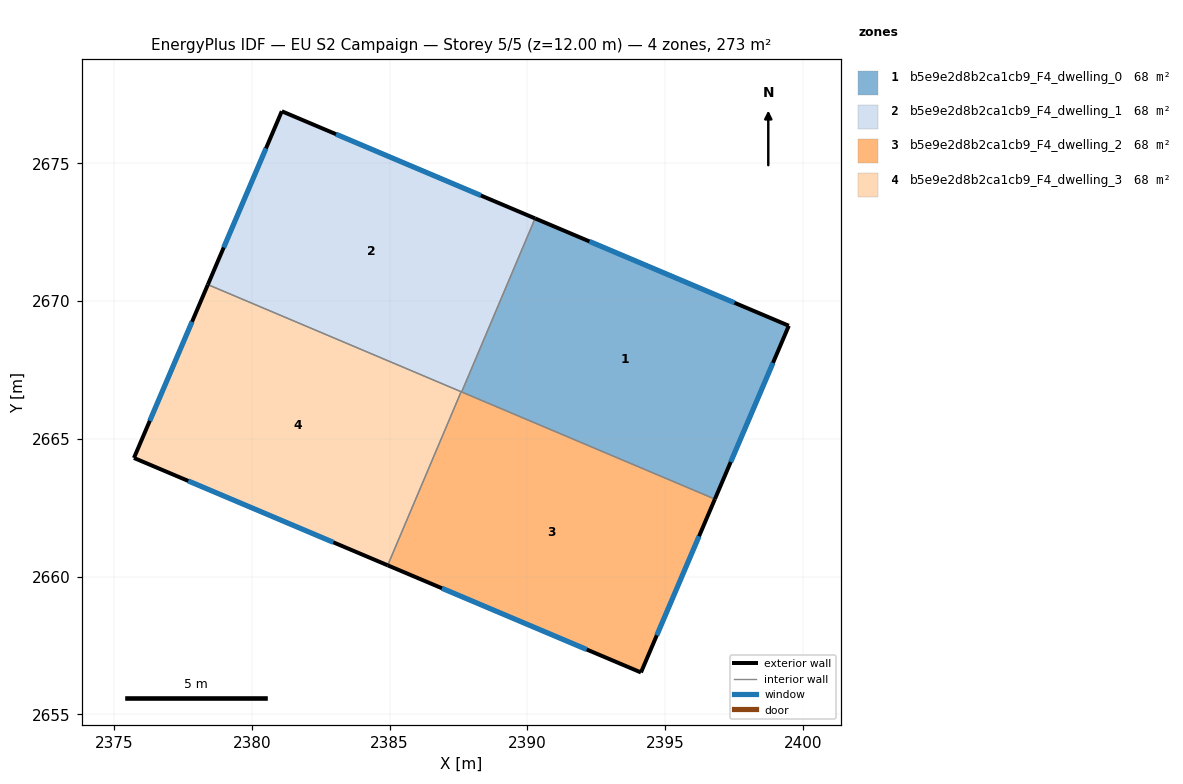
=== STOREY PLAN SPEC (per zone: floor XY polygon, exterior-wall plan segments, windows/doors) ===
zone 1: b5e9e2d8b2ca1cb9_F4_dwelling_0  (68.3 m²)
  floor: (2399.49, 2669.11) (2396.80, 2662.82) (2387.61, 2666.70) (2390.28, 2673.00)
  exterior wall: (2396.80, 2662.82) – (2399.49, 2669.11)  [6.8 m]
    window: (2397.38, 2664.16) – (2398.91, 2667.76)  [6.7 m²]
  exterior wall: (2399.49, 2669.11) – (2390.28, 2673.00)  [10.0 m]
    window: (2397.51, 2669.94) – (2392.25, 2672.17)  [9.8 m²]
  interior walls: 2
zone 2: b5e9e2d8b2ca1cb9_F4_dwelling_1  (68.3 m²)
  floor: (2390.28, 2673.00) (2387.61, 2666.70) (2378.40, 2670.60) (2381.09, 2676.89)
  exterior wall: (2381.09, 2676.89) – (2378.40, 2670.60)  [6.8 m]
    window: (2380.51, 2675.54) – (2378.98, 2671.95)  [6.7 m²]
  exterior wall: (2390.28, 2673.00) – (2381.09, 2676.89)  [10.0 m]
    window: (2388.31, 2673.83) – (2383.05, 2676.06)  [9.8 m²]
  interior walls: 3
zone 3: b5e9e2d8b2ca1cb9_F4_dwelling_2  (68.3 m²)
  floor: (2396.80, 2662.82) (2394.12, 2656.53) (2384.93, 2660.41) (2387.59, 2666.71)
  exterior wall: (2394.12, 2656.53) – (2396.80, 2662.82)  [6.8 m]
    window: (2394.69, 2657.87) – (2396.23, 2661.47)  [6.7 m²]
  exterior wall: (2384.93, 2660.41) – (2394.12, 2656.53)  [10.0 m]
    window: (2386.90, 2659.58) – (2392.15, 2657.36)  [9.8 m²]
  interior walls: 3
zone 4: b5e9e2d8b2ca1cb9_F4_dwelling_3  (68.3 m²)
  floor: (2387.59, 2666.71) (2384.93, 2660.41) (2375.72, 2664.31) (2378.40, 2670.60)
  exterior wall: (2375.72, 2664.31) – (2384.93, 2660.41)  [10.0 m]
    window: (2377.69, 2663.47) – (2382.96, 2661.25)  [9.8 m²]
  exterior wall: (2378.40, 2670.60) – (2375.72, 2664.31)  [6.8 m]
    window: (2377.83, 2669.25) – (2376.29, 2665.66)  [6.7 m²]
  interior walls: 2

=== DERIVED (storey summary) ===
Building: EU S2 Campaign
Storey: 5 of 5  (floor level z = 12.00 m)
Storey gross floor area: 273.3 m²
Zones on this storey: 4
  - b5e9e2d8b2ca1cb9_F4_dwelling_0: floor 68.3 m²; exterior wall 16.8 m (50.5 m²); 2 window(s) 16.5 m²; WWR 32.7%
  - b5e9e2d8b2ca1cb9_F4_dwelling_1: floor 68.3 m²; exterior wall 16.8 m (50.5 m²); 2 window(s) 16.5 m²; WWR 32.7%
  - b5e9e2d8b2ca1cb9_F4_dwelling_2: floor 68.3 m²; exterior wall 16.8 m (50.5 m²); 2 window(s) 16.5 m²; WWR 32.7%
  - b5e9e2d8b2ca1cb9_F4_dwelling_3: floor 68.3 m²; exterior wall 16.8 m (50.5 m²); 2 window(s) 16.5 m²; WWR 32.7%
Zone adjacency (shared interzone walls):
  - b5e9e2d8b2ca1cb9_F4_dwelling_0 ↔ b5e9e2d8b2ca1cb9_F4_dwelling_1
  - b5e9e2d8b2ca1cb9_F4_dwelling_0 ↔ b5e9e2d8b2ca1cb9_F4_dwelling_2
  - b5e9e2d8b2ca1cb9_F4_dwelling_1 ↔ b5e9e2d8b2ca1cb9_F4_dwelling_2
  - b5e9e2d8b2ca1cb9_F4_dwelling_1 ↔ b5e9e2d8b2ca1cb9_F4_dwelling_3
  - b5e9e2d8b2ca1cb9_F4_dwelling_2 ↔ b5e9e2d8b2ca1cb9_F4_dwelling_3